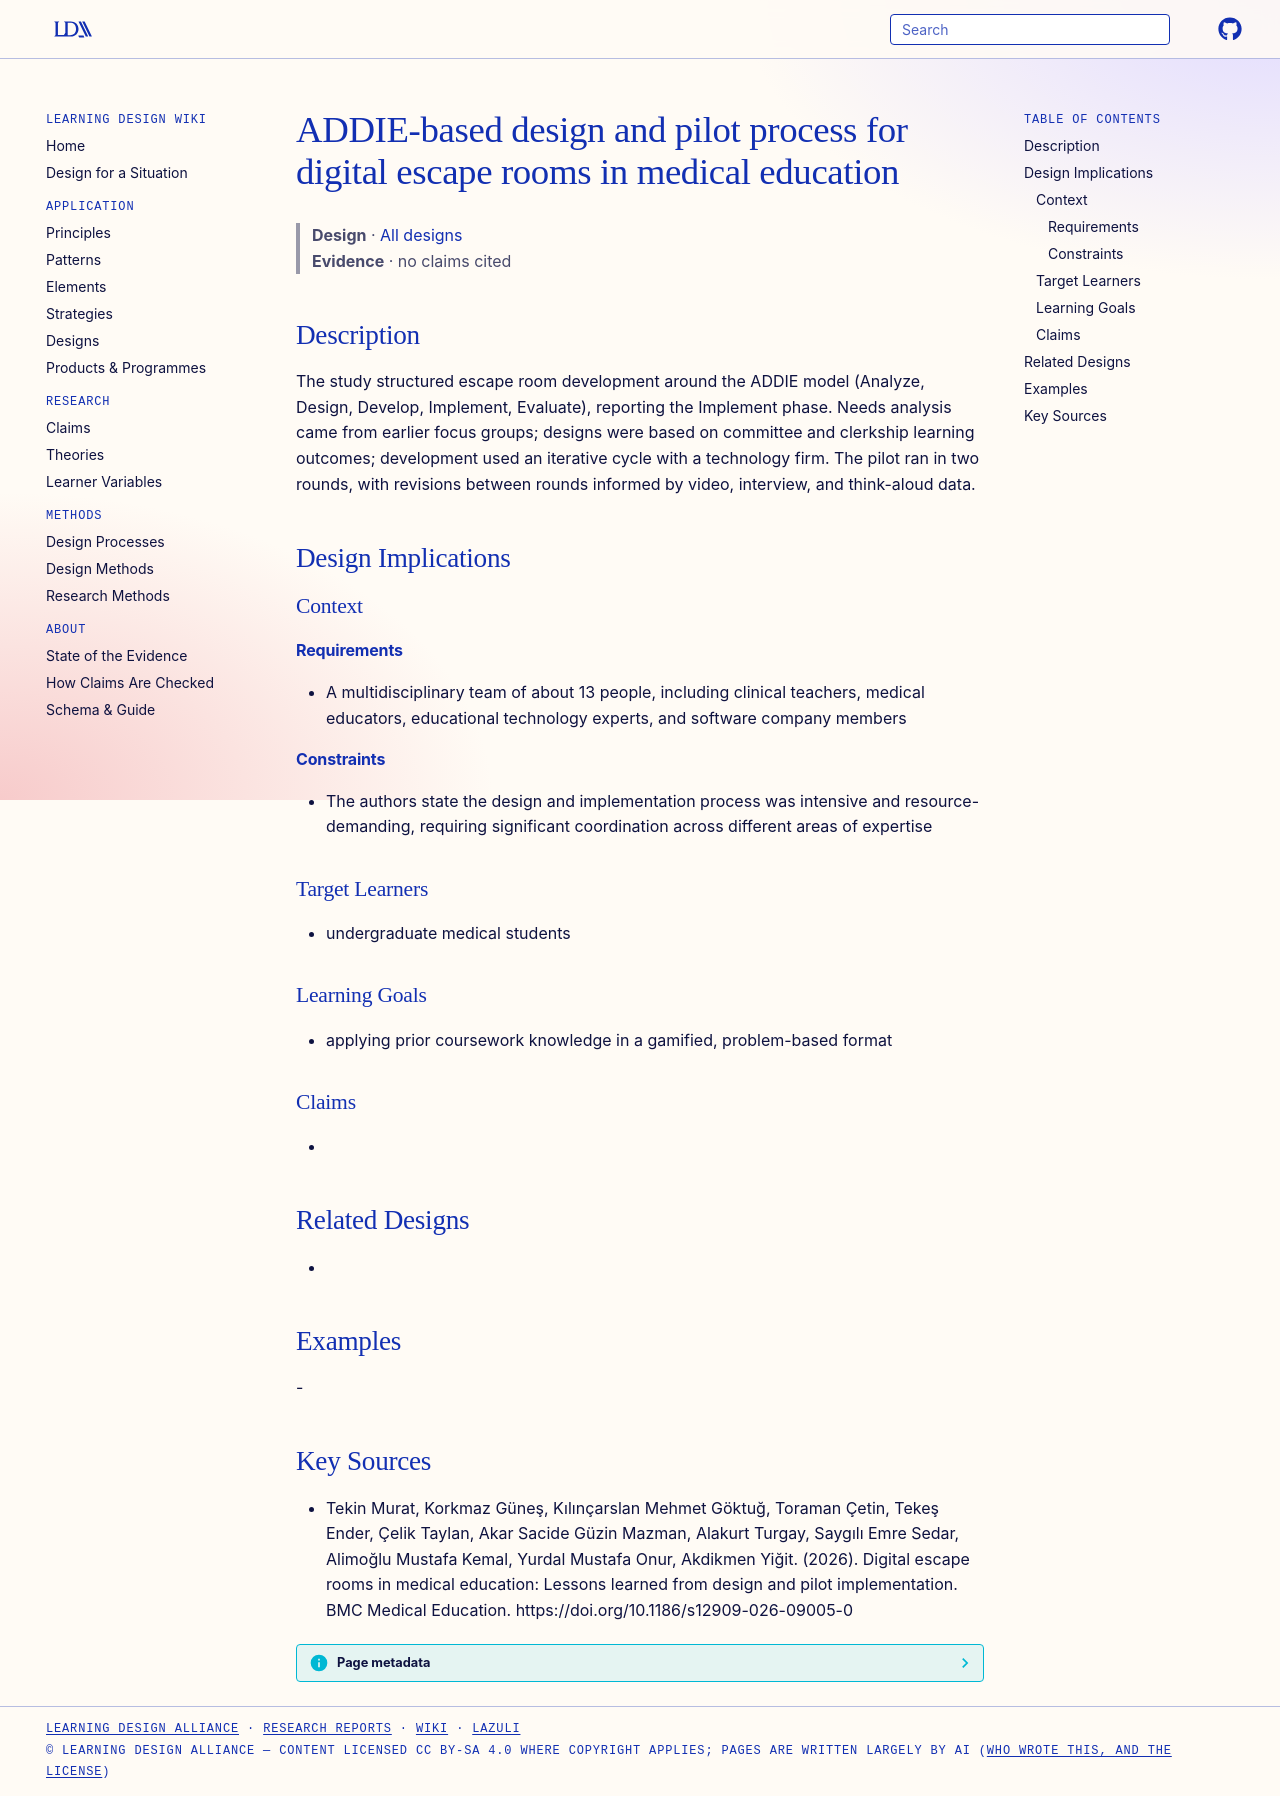

repository: Learning-Design-Alliance/learning-wiki · page: designs/addie-digital-escape-room-design-process/index.html · generator: mkdocs

---
type: design
id: addie-digital-escape-room-design-process
title: ADDIE-based design and pilot process for digital escape rooms in medical education
description: The study structured escape room development around the ADDIE model (Analyze, Design, Develop, Implement, Evaluate), reporting the Implement phase.
status: review
generated:
  by: "process:settle-candidates"
  at: 2026-11-05
sources:
  - id: tekin-murat-2026
    resource: "https://doi.org/10.1186/s12909-026-09005-0"
    title: "Tekin Murat, Korkmaz Güneş, Kılınçarslan Mehmet Göktuğ, Toraman Çetin, Tekeş Ender, Çelik Taylan, Akar Sacide Güzin Mazman, Alakurt Turgay, Saygılı Emre Sedar, Alimoğlu Mustafa Kemal, Yurdal Mustafa Onur, Akdikmen Yiğit. (2026). Digital escape rooms in medical education: Lessons learned from design and pilot implementation. BMC Medical Education. https://doi.org/10.1186/s12909-026-09005-0"
    author: Tekin Murat, Korkmaz Güneş, Kılınçarslan Mehmet Göktuğ, Toraman Çetin, Tekeş Ender, Çelik Taylan, Akar Sacide Güzin Mazman, Alakurt Turgay, Saygılı Emre Sedar, Alimoğlu Mustafa Kemal, Yurdal Mustafa Onur, Akdikmen Yiğit
---

# ADDIE-based design and pilot process for digital escape rooms in medical education

> **Design** · [All designs](index.md)
> **Evidence** · no claims cited

## Description
The study structured escape room development around the ADDIE model (Analyze, Design, Develop, Implement, Evaluate), reporting the Implement phase. Needs analysis came from earlier focus groups; designs were based on committee and clerkship learning outcomes; development used an iterative cycle with a technology firm. The pilot ran in two rounds, with revisions between rounds informed by video, interview, and think-aloud data.

## Design Implications

### Context
#### Requirements
- A multidisciplinary team of about 13 people, including clinical teachers, medical educators, educational technology experts, and software company members
#### Constraints
- The authors state the design and implementation process was intensive and resource-demanding, requiring significant coordination across different areas of expertise

### Target Learners
- undergraduate medical students

### Learning Goals
- applying prior coursework knowledge in a gamified, problem-based format

### Claims
- 

## Related Designs
- 

## Examples
-

## Key Sources
- Tekin Murat, Korkmaz Güneş, Kılınçarslan Mehmet Göktuğ, Toraman Çetin, Tekeş Ender, Çelik Taylan, Akar Sacide Güzin Mazman, Alakurt Turgay, Saygılı Emre Sedar, Alimoğlu Mustafa Kemal, Yurdal Mustafa Onur, Akdikmen Yiğit. (2026). Digital escape rooms in medical education: Lessons learned from design and pilot implementation. BMC Medical Education. https://doi.org/10.1186/s12909-026-09005-0
